Run: headless pygame with SDL's dummy video driver; simulated clock (each Clock.tick advances the game by its frame time, no real sleeping); random seed 0; keys injected as events and as key.get_pressed() state; no mouse input; restart key R tapped at the start of phases 3 and 4.
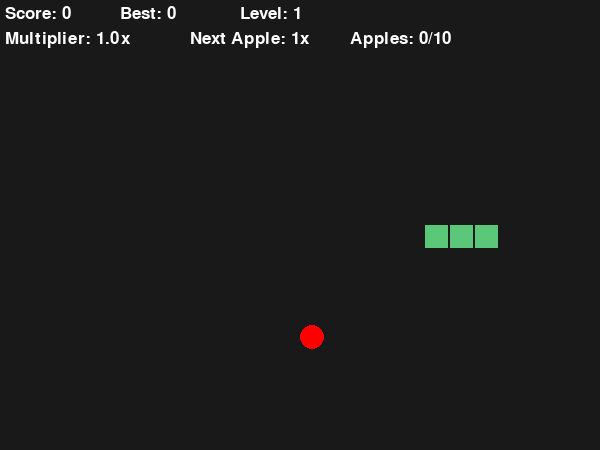
Frame 1 of 4 · flips 1–60 · no input
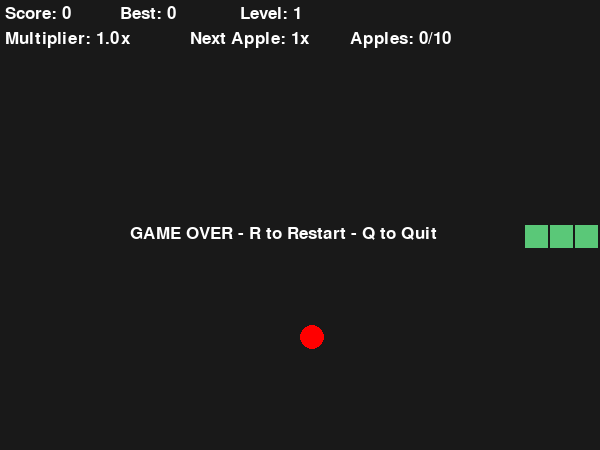
Frame 2 of 4 · flips 61–180 · tapped SPACE, RETURN · held RIGHT (→), D
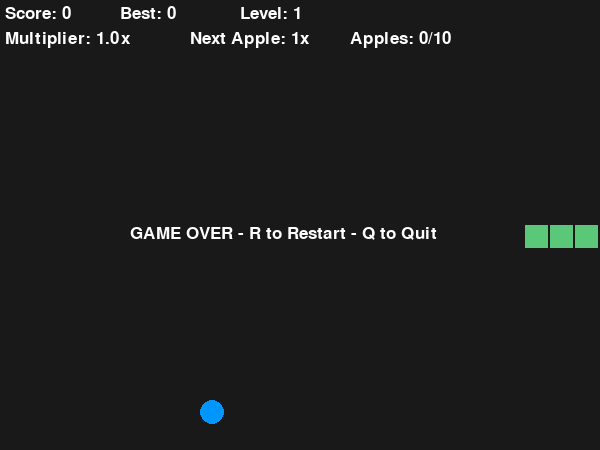
Frame 3 of 4 · flips 181–300 · tapped R · held DOWN (↓), S
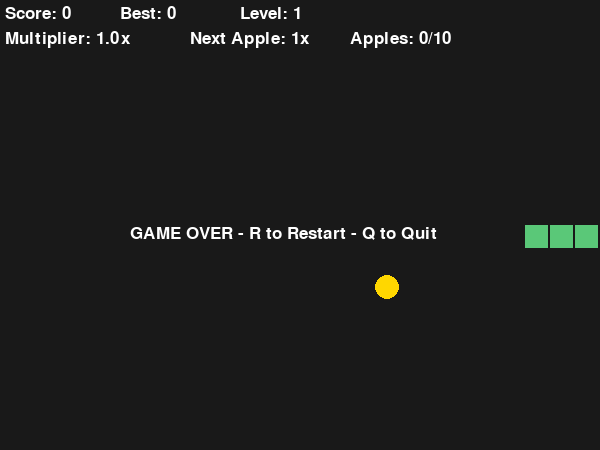
Frame 4 of 4 · flips 301–420 · tapped R · held LEFT (←), A, UP (↑), W

The pygame program that drew these frames:

import pygame
import random

pygame.init()

# PART 1: SETTINGS

GAME_TITLE = "Juan's Snake"
CELL_SIZE = 25
GRID_WIDTH = 24
GRID_HEIGHT = 18
SPEED = 8
START_LENGTH = 3
POINTS_PER_FOOD = 10
WALLS_KILL = True

SNAKE_COLOR = (90, 200, 120)
BG_COLOR = (25, 25, 25)

WIDTH = GRID_WIDTH * CELL_SIZE
HEIGHT = GRID_HEIGHT * CELL_SIZE


# PART 2: SETUP

screen = pygame.display.set_mode((WIDTH, HEIGHT))
pygame.display.set_caption(GAME_TITLE)

clock = pygame.time.Clock()
font = pygame.font.SysFont(None, 25)

# PART 3: FUNCTIONS

def place_food(snake):
    while True:
        food = (random.randint(0, GRID_WIDTH - 1),
                random.randint(0, GRID_HEIGHT - 1))

        if food not in snake:
            food_type = random.choice(
                ["normal", "speed", "multiplier", "confusion"]
            )
            return food, food_type


def new_game():
    snake = []
    start_x = GRID_WIDTH // 2
    start_y = GRID_HEIGHT // 2

    for i in range(START_LENGTH):
        snake.append((start_x - i, start_y))

    direction = (1, 0)
    food, food_type = place_food(snake)

    return snake, direction, food, food_type


def draw_game(snake, food, food_type, score, best_score,
              level, apples_eaten, next_multiplier,
              current_time, rgb_end_time, game_over):

    screen.fill(BG_COLOR)

    # Draw food
    if food_type == "normal":
        food_color = (255, 0, 0)
    elif food_type == "speed":
        food_color = (255, 215, 0)
    elif food_type == "multiplier":
        food_color = (180, 0, 255)
    else:
        food_color = (0, 150, 255)

    food_center = (food[0] * CELL_SIZE + CELL_SIZE // 2,
                   food[1] * CELL_SIZE + CELL_SIZE // 2)

    pygame.draw.circle(screen, food_color, food_center, CELL_SIZE // 2)

    # Draw snake
    rgb_colors = [
        (255, 0, 0), (255, 127, 0), (255, 255, 0),
        (0, 255, 0), (0, 0, 255), (148, 0, 211)
    ]

    for i in range(len(snake)):
        color = SNAKE_COLOR

        if current_time < rgb_end_time:
            color = rgb_colors[(current_time // 100 + i) % 6]

        rect = pygame.Rect(
            snake[i][0] * CELL_SIZE,
            snake[i][1] * CELL_SIZE,
            CELL_SIZE - 2,
            CELL_SIZE - 2
        )

        pygame.draw.rect(screen, color, rect)

    # Display information
    level_multiplier = 1 + (level - 1) * 0.2

    texts = [
        ("Score: " + str(score), 5, 5),
        ("Best: " + str(best_score), 120, 5),
        ("Level: " + str(level), 240, 5),
        ("Multiplier: " + str(round(level_multiplier, 1)) + "x", 5, 30),
        ("Next Apple: " + str(next_multiplier) + "x", 190, 30)
    ]

    if level < 10:
        texts.append(("Apples: " + str(apples_eaten % 10) + "/10", 350, 30))
    else:
        texts.append(("MAX LEVEL", 350, 30))

    for text, x, y in texts:
        image = font.render(text, True, (255, 255, 255))
        screen.blit(image, (x, y))

    if game_over:
        image = font.render("GAME OVER - R to Restart - Q to Quit",
                            True, (255, 255, 255))
        screen.blit(image, (WIDTH // 2 - 170, HEIGHT // 2))

    pygame.display.update()


# PART 4: GAME LOOP

snake, direction, food, food_type = new_game()

score = 0
best_score = 0
apples_eaten = 0
level = 1
next_multiplier = 1

game_over = False
running = True

last_move = pygame.time.get_ticks()

speed_end_time = 0
confusion_end_time = 0
rgb_end_time = 0

while running:

    current_time = pygame.time.get_ticks()

    # EVENTS
    for event in pygame.event.get():

        if event.type == pygame.QUIT:
            running = False

        elif event.type == pygame.KEYDOWN:

            if event.key == pygame.K_q:
                running = False

            if game_over and event.key == pygame.K_r:
                snake, direction, food, food_type = new_game()

                score = 0
                apples_eaten = 0
                level = 1
                next_multiplier = 1

                speed_end_time = 0
                confusion_end_time = 0
                rgb_end_time = 0
                last_move = current_time
                game_over = False

            elif not game_over:

                if event.key in (pygame.K_UP, pygame.K_w):
                    if direction != (0, 1):
                        direction = (0, -1)

                elif event.key in (pygame.K_DOWN, pygame.K_s):
                    if direction != (0, -1):
                        direction = (0, 1)

                elif event.key in (pygame.K_LEFT, pygame.K_a):
                    if direction != (1, 0):
                        direction = (-1, 0)

                elif event.key in (pygame.K_RIGHT, pygame.K_d):
                    if direction != (-1, 0):
                        direction = (1, 0)

    # UPDATE
    current_speed = SPEED + apples_eaten

    if current_time < speed_end_time:
        current_speed = current_speed * 1.5

    move_delay = 1000 / current_speed

    if not game_over and current_time - last_move >= move_delay:

        last_move = current_time

        # Confusion apple effect
        if current_time < confusion_end_time:

            choices = [(0, -1), (0, 1), (-1, 0), (1, 0)]
            opposite = (-direction[0], -direction[1])
            choices.remove(opposite)

            direction = random.choice(choices)

        new_head = (
            snake[0][0] + direction[0],
            snake[0][1] + direction[1]
        )

        # Wall collision
        if WALLS_KILL:
            if (new_head[0] < 0 or new_head[0] >= GRID_WIDTH
                    or new_head[1] < 0 or new_head[1] >= GRID_HEIGHT):
                game_over = True

        else:
            new_head = (
                new_head[0] % GRID_WIDTH,
                new_head[1] % GRID_HEIGHT
            )

        eating = new_head == food

        # Snake collision
        if not game_over:
            if eating:
                if new_head in snake:
                    game_over = True
            else:
                if new_head in snake[:-1]:
                    game_over = True

        if not game_over:

            snake.insert(0, new_head)

            if eating:

                # Calculate score
                level_multiplier = 1 + (level - 1) * 0.2
                points = POINTS_PER_FOOD * level_multiplier * next_multiplier

                score = score + int(points)
                next_multiplier = 1
                apples_eaten = apples_eaten + 1

                # Level up every 10 apples
                if apples_eaten % 10 == 0 and level < 10:
                    level = level + 1
                    rgb_end_time = current_time + 1500

                # Special apple effects
                if food_type == "speed":
                    speed_end_time = current_time + 5000

                elif food_type == "multiplier":
                    next_multiplier = random.randint(2, 5)

                elif food_type == "confusion":
                    confusion_end_time = current_time + 1500

                food, food_type = place_food(snake)

            else:
                snake.pop()

    # DRAW
    if score > best_score:
        best_score = score

    draw_game(
        snake, food, food_type, score, best_score,
        level, apples_eaten, next_multiplier,
        current_time, rgb_end_time, game_over
    )

    clock.tick(60)

pygame.quit()
